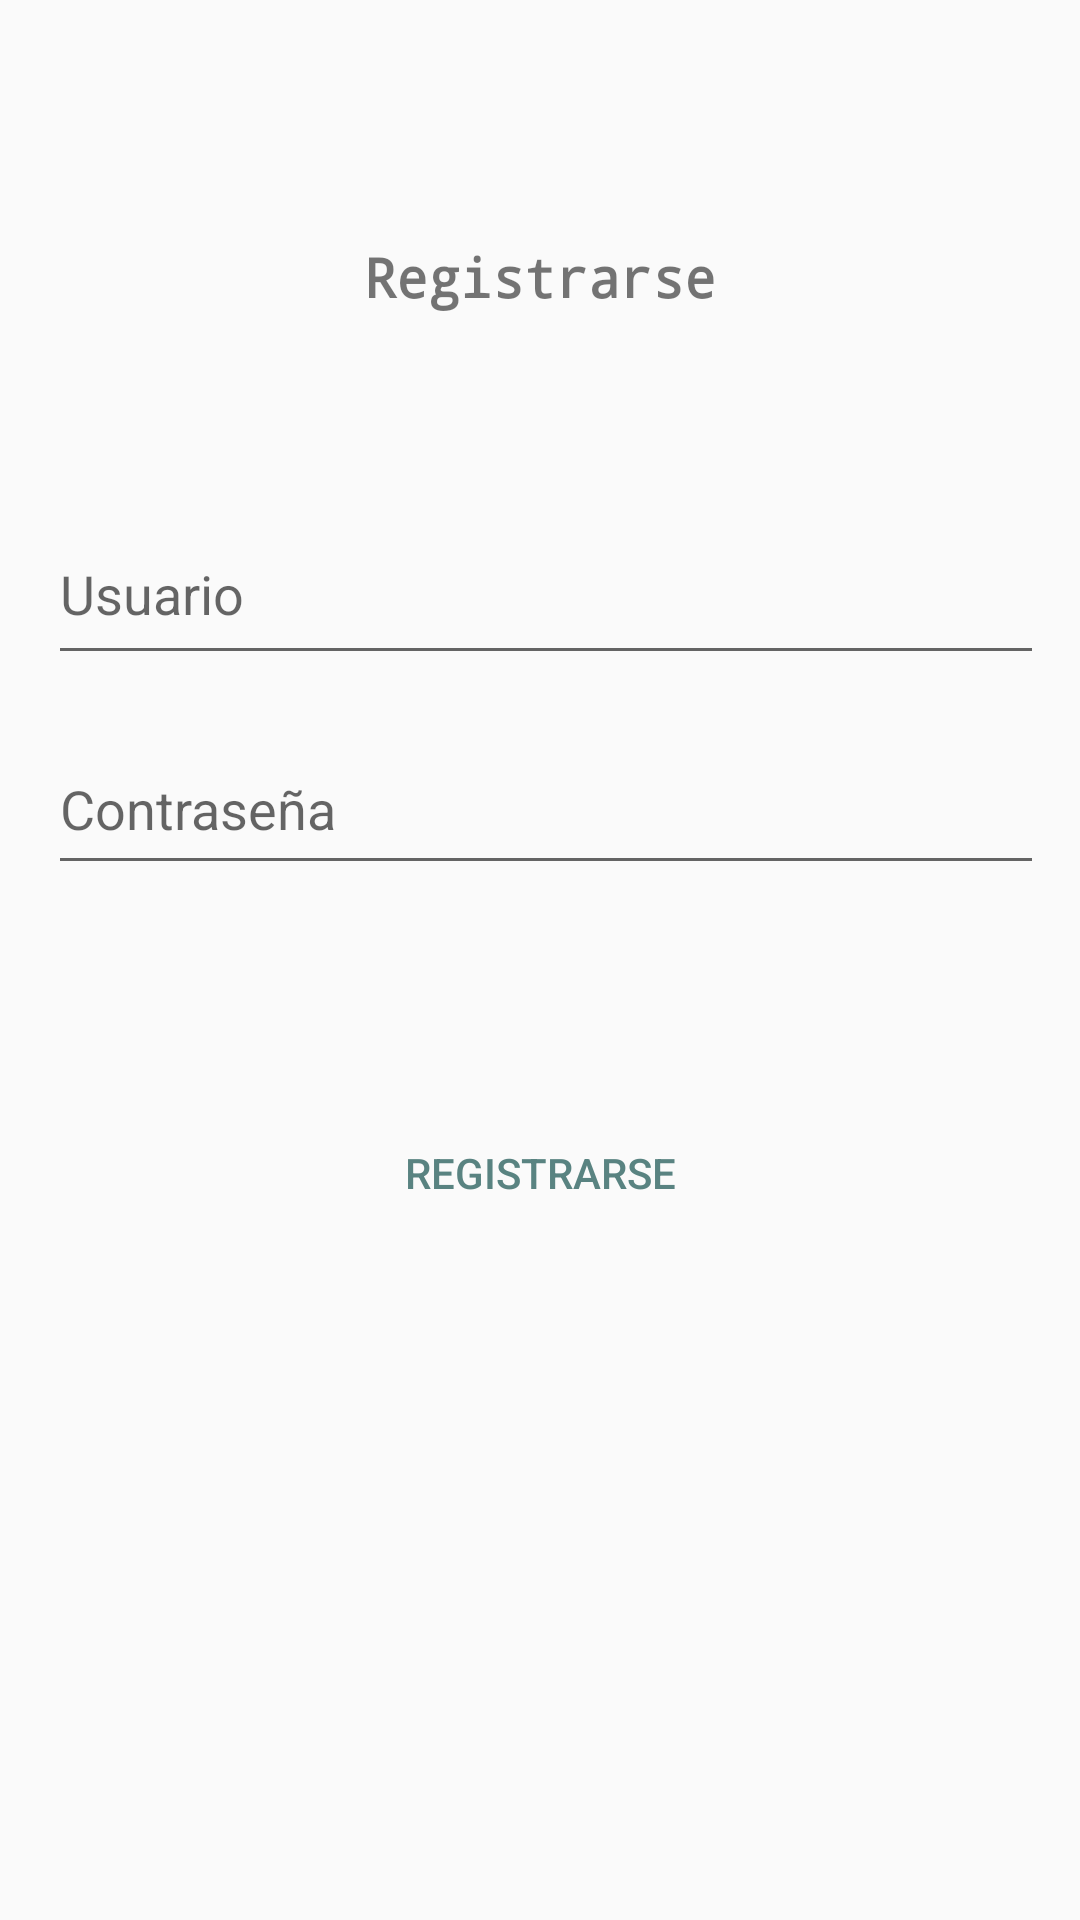

This screen was rendered from an Android layout file. Write that file and the resources it references.
<!-- AndroidManifest.xml: application theme Theme.Proyecto -->
<!-- res/layout/activity_register.xml -->
<?xml version="1.0" encoding="utf-8"?>
<androidx.constraintlayout.widget.ConstraintLayout
    xmlns:android="http://schemas.android.com/apk/res/android"
    xmlns:app="http://schemas.android.com/apk/res-auto"
    xmlns:tools="http://schemas.android.com/tools"
    android:id="@+id/layout_register"
    android:layout_width="match_parent"
    android:layout_height="match_parent"
    android:padding="16dp">

    <TextView
        android:id="@+id/textView_login2"
        android:layout_width="wrap_content"
        android:layout_height="wrap_content"
        android:fontFamily="monospace"
        android:text="@string/sign_in"
        android:textSize="18sp"
        android:textStyle="bold"
        app:layout_constraintBottom_toTopOf="@+id/etUsername"
        app:layout_constraintEnd_toEndOf="parent"
        app:layout_constraintStart_toStartOf="parent"
        app:layout_constraintTop_toTopOf="parent" />

    <EditText
        android:id="@+id/etUsername"
        android:layout_width="382dp"
        android:layout_height="57dp"
        android:layout_marginTop="152dp"
        android:hint="@string/user"
        app:layout_constraintEnd_toEndOf="parent"
        app:layout_constraintHorizontal_bias="0.0"
        app:layout_constraintStart_toStartOf="parent"
        app:layout_constraintTop_toTopOf="parent" />

    <EditText
        android:id="@+id/etPassword"
        android:layout_width="380dp"
        android:layout_height="54dp"
        android:layout_marginTop="16dp"
        android:hint="@string/pass"
        android:inputType="textPassword"
        app:layout_constraintEnd_toEndOf="parent"
        app:layout_constraintHorizontal_bias="0.0"
        app:layout_constraintStart_toStartOf="parent"
        app:layout_constraintTop_toBottomOf="@id/etUsername" />

    <Button
        android:id="@+id/btnRegister"
        android:layout_width="0dp"
        android:layout_height="wrap_content"
        android:layout_marginTop="72dp"
        android:text="@string/sign_in"
        android:background="@drawable/rounded_prim_button"
        android:backgroundTint="@null"
        android:textColor="@color/colorOnPrimary"
        app:layout_constraintEnd_toEndOf="parent"
        app:layout_constraintHorizontal_bias="0.0"
        app:layout_constraintStart_toStartOf="parent"
        app:layout_constraintTop_toBottomOf="@id/etPassword" />
</androidx.constraintlayout.widget.ConstraintLayout>
<!-- resources referenced by this layout -->
<resources>
  <color name="colorOnPrimary">#598381</color>
  <string name="pass">Contraseña</string>
  <string name="sign_in">Registrarse</string>
  <string name="user">Usuario</string>
  <style name="Theme.Proyecto" parent="Theme.AppCompat.DayNight.NoActionBar">
          
          <item name="colorPrimary">@color/colorPrimary</item>
          <item name="colorSecondary">@color/colorSecondary</item>
          <item name="colorOnPrimary">@color/colorOnPrimary</item>
          <item name="android:windowLightStatusBar">true</item>
      </style>
  <color name="colorPrimary">#F6AE2D</color>
  <color name="colorSecondary">#177E89</color>
</resources>
